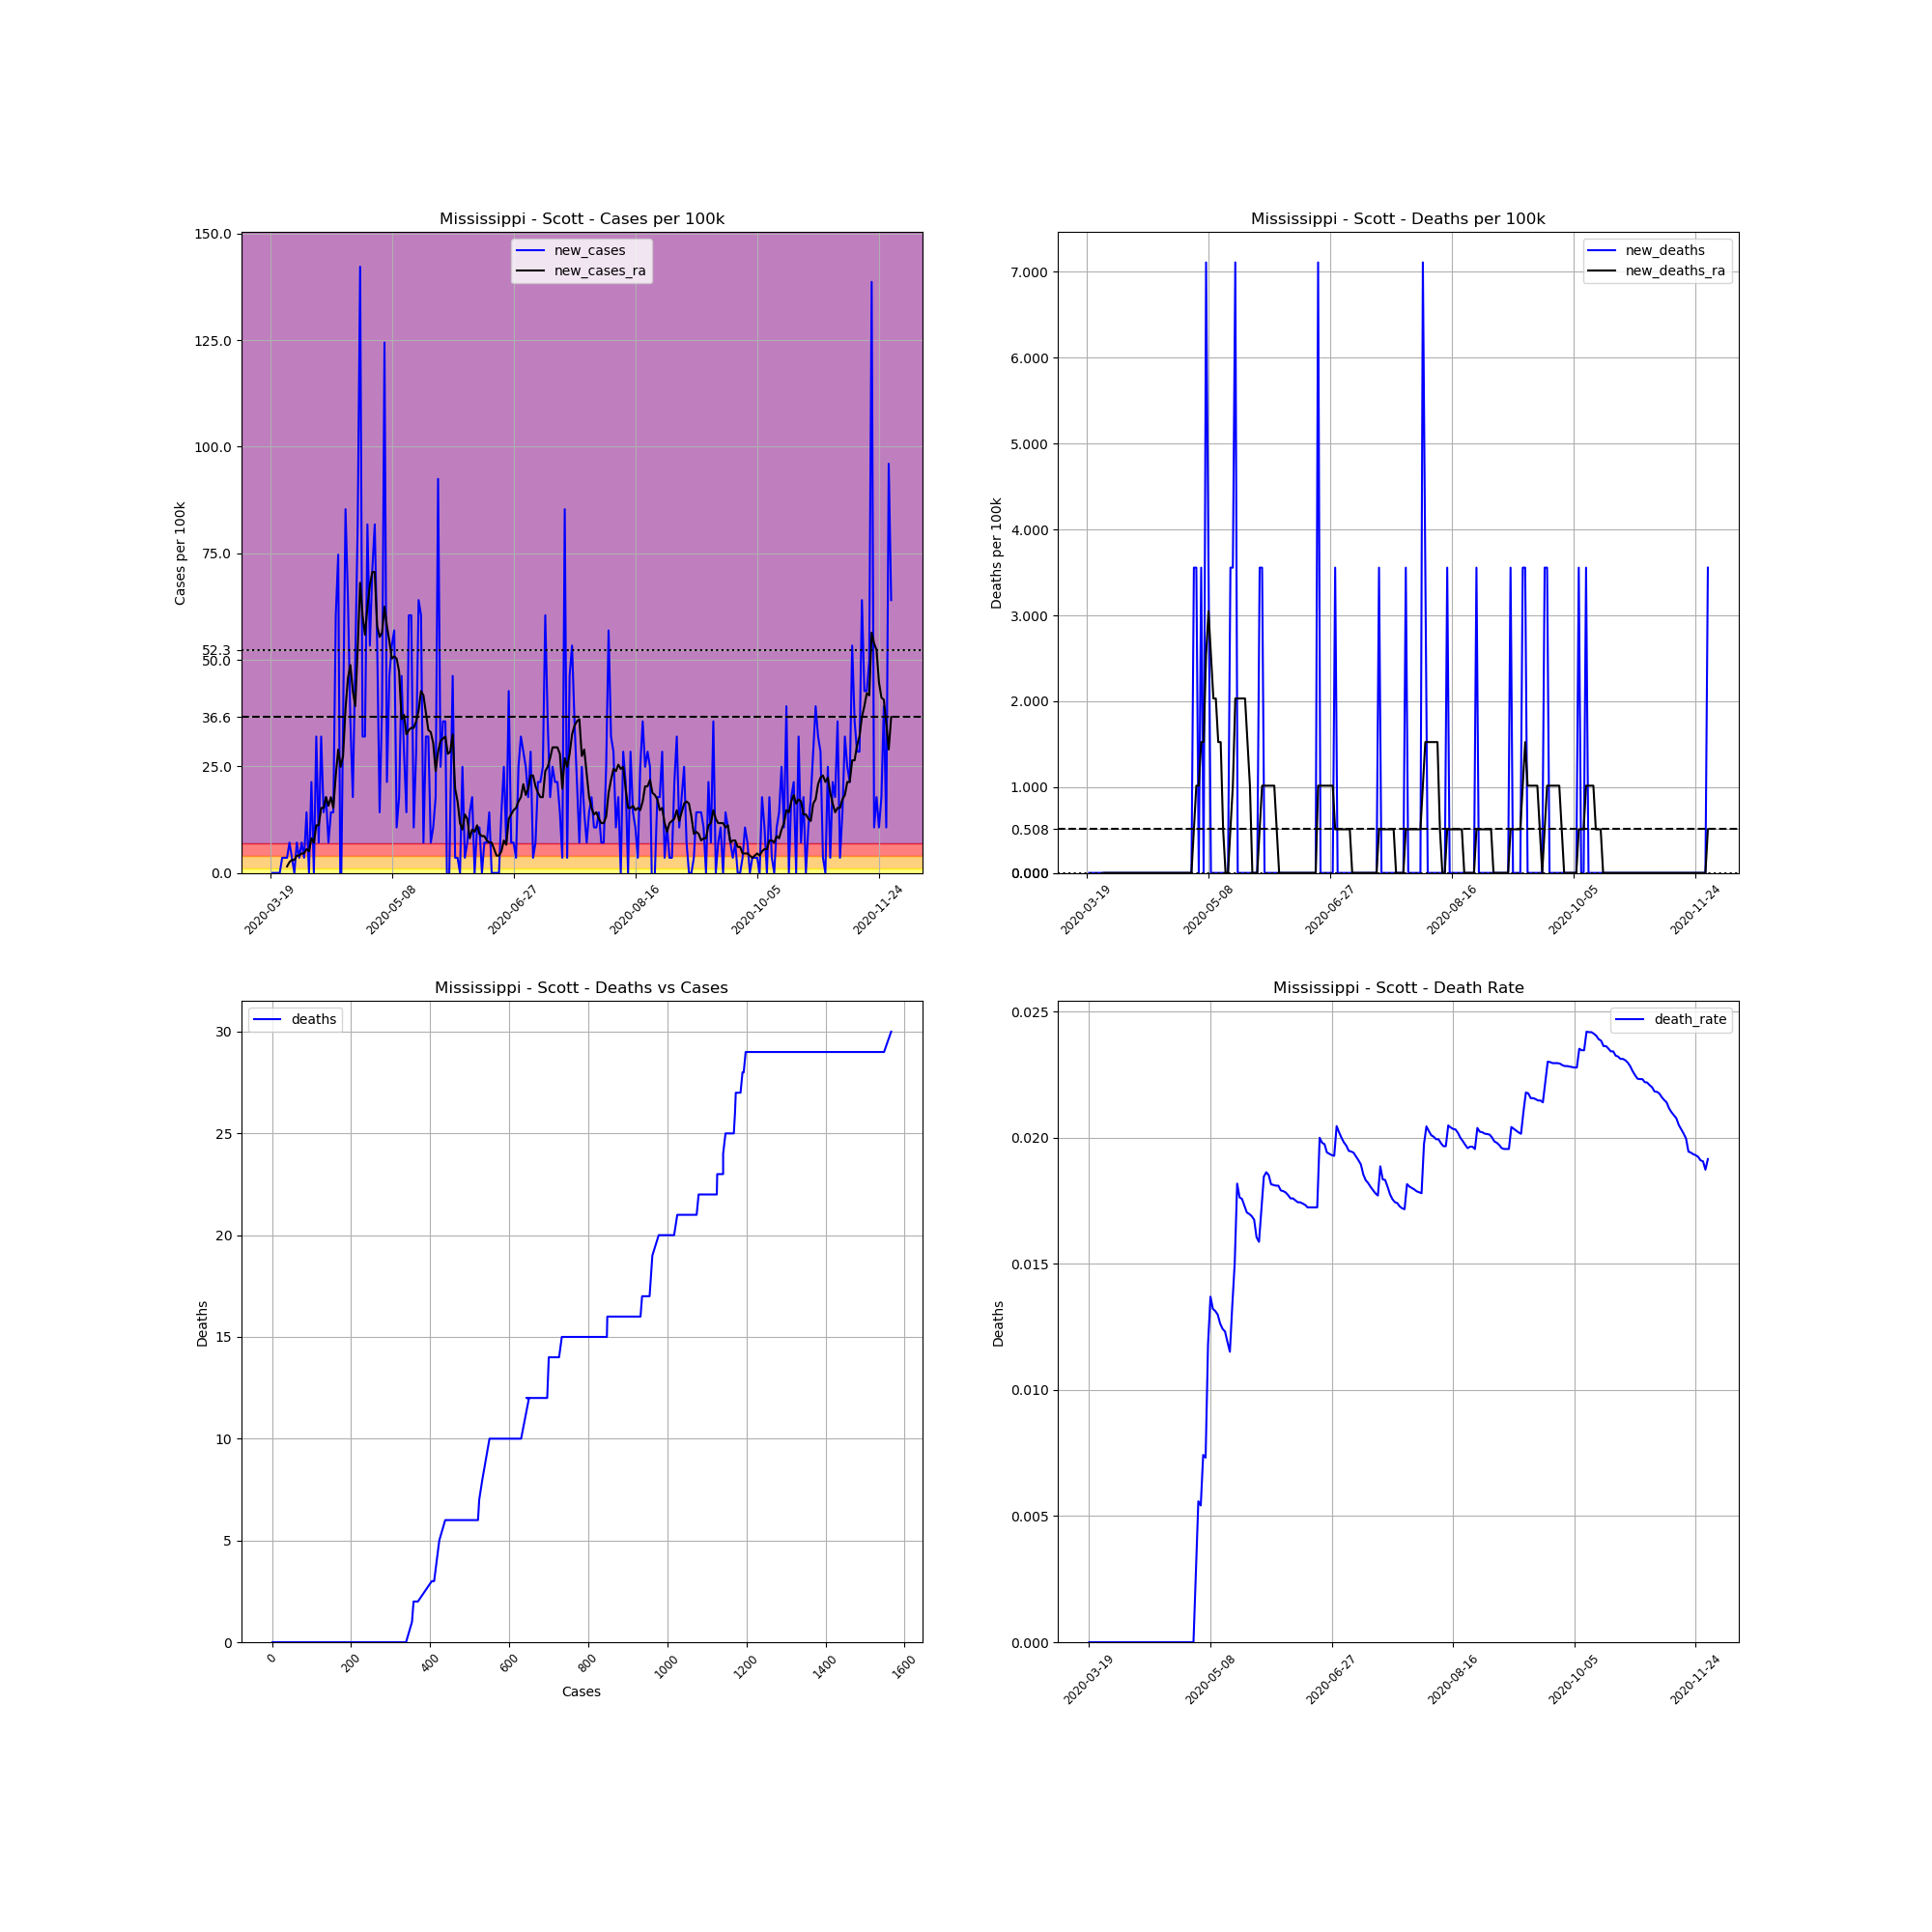

Data behind this chart, as committed beside it:
, date, county, state, fips, cases, deaths, COUNTY, STNAME, CTYNAME, POPESTIMATE2019, cases_per_100k, deaths_per_100k, death_rate, new_cases, new_deaths, new_cases_ra, new_deaths_ra
184296, 2020-03-19, Scott, Mississippi, 28123, 1, 0.0, 123, Mississippi, Scott, 28124, 3.556, 0.0, 0.0, , , , 
184297, 2020-03-20, Scott, Mississippi, 28123, 1, 0.0, 123, Mississippi, Scott, 28124, 3.556, 0.0, 0.0, 0.0, 0.0, , 
184298, 2020-03-21, Scott, Mississippi, 28123, 1, 0.0, 123, Mississippi, Scott, 28124, 3.556, 0.0, 0.0, 0.0, 0.0, , 
184299, 2020-03-22, Scott, Mississippi, 28123, 1, 0.0, 123, Mississippi, Scott, 28124, 3.556, 0.0, 0.0, 0.0, 0.0, , 
184300, 2020-03-23, Scott, Mississippi, 28123, 1, 0.0, 123, Mississippi, Scott, 28124, 3.556, 0.0, 0.0, 0.0, 0.0, , 
184301, 2020-03-24, Scott, Mississippi, 28123, 2, 0.0, 123, Mississippi, Scott, 28124, 7.111, 0.0, 0.0, 3.556, 0.0, , 
184302, 2020-03-25, Scott, Mississippi, 28123, 3, 0.0, 123, Mississippi, Scott, 28124, 10.67, 0.0, 0.0, 3.556, 0.0, , 
184303, 2020-03-26, Scott, Mississippi, 28123, 4, 0.0, 123, Mississippi, Scott, 28124, 14.22, 0.0, 0.0, 3.556, 0.0, 1.524, 0.0
184304, 2020-03-27, Scott, Mississippi, 28123, 6, 0.0, 123, Mississippi, Scott, 28124, 21.33, 0.0, 0.0, 7.111, 0.0, 2.54, 0.0
184305, 2020-03-28, Scott, Mississippi, 28123, 7, 0.0, 123, Mississippi, Scott, 28124, 24.89, 0.0, 0.0, 3.556, 0.0, 3.048, 0.0
184306, 2020-03-29, Scott, Mississippi, 28123, 7, 0.0, 123, Mississippi, Scott, 28124, 24.89, 0.0, 0.0, 0.0, 0.0, 3.048, 0.0
184307, 2020-03-30, Scott, Mississippi, 28123, 9, 0.0, 123, Mississippi, Scott, 28124, 32, 0.0, 0.0, 7.111, 0.0, 4.064, 0.0
184308, 2020-03-31, Scott, Mississippi, 28123, 10, 0.0, 123, Mississippi, Scott, 28124, 35.56, 0.0, 0.0, 3.556, 0.0, 4.064, 0.0
184309, 2020-04-01, Scott, Mississippi, 28123, 12, 0.0, 123, Mississippi, Scott, 28124, 42.67, 0.0, 0.0, 7.111, 0.0, 4.572, 0.0
184310, 2020-04-02, Scott, Mississippi, 28123, 13, 0.0, 123, Mississippi, Scott, 28124, 46.22, 0.0, 0.0, 3.556, 0.0, 4.572, 0.0
184311, 2020-04-03, Scott, Mississippi, 28123, 17, 0.0, 123, Mississippi, Scott, 28124, 60.45, 0.0, 0.0, 14.22, 0.0, 5.588, 0.0
184312, 2020-04-04, Scott, Mississippi, 28123, 17, 0.0, 123, Mississippi, Scott, 28124, 60.45, 0.0, 0.0, 0.0, 0.0, 5.08, 0.0
184313, 2020-04-05, Scott, Mississippi, 28123, 23, 0.0, 123, Mississippi, Scott, 28124, 81.78, 0.0, 0.0, 21.33, 0.0, 8.127, 0.0
184314, 2020-04-06, Scott, Mississippi, 28123, 23, 0.0, 123, Mississippi, Scott, 28124, 81.78, 0.0, 0.0, 0.0, 0.0, 7.111, 0.0
184315, 2020-04-07, Scott, Mississippi, 28123, 32, 0.0, 123, Mississippi, Scott, 28124, 113.8, 0.0, 0.0, 32, 0.0, 11.18, 0.0
184316, 2020-04-08, Scott, Mississippi, 28123, 34, 0.0, 123, Mississippi, Scott, 28124, 120.9, 0.0, 0.0, 7.111, 0.0, 11.18, 0.0
184317, 2020-04-09, Scott, Mississippi, 28123, 43, 0.0, 123, Mississippi, Scott, 28124, 152.9, 0.0, 0.0, 32, 0.0, 15.24, 0.0
184318, 2020-04-10, Scott, Mississippi, 28123, 47, 0.0, 123, Mississippi, Scott, 28124, 167.1, 0.0, 0.0, 14.22, 0.0, 15.24, 0.0
184319, 2020-04-11, Scott, Mississippi, 28123, 52, 0.0, 123, Mississippi, Scott, 28124, 184.9, 0.0, 0.0, 17.78, 0.0, 17.78, 0.0
184320, 2020-04-12, Scott, Mississippi, 28123, 54, 0.0, 123, Mississippi, Scott, 28124, 192, 0.0, 0.0, 7.111, 0.0, 15.75, 0.0
184321, 2020-04-13, Scott, Mississippi, 28123, 58, 0.0, 123, Mississippi, Scott, 28124, 206.2, 0.0, 0.0, 14.22, 0.0, 17.78, 0.0
184322, 2020-04-14, Scott, Mississippi, 28123, 62, 0.0, 123, Mississippi, Scott, 28124, 220.5, 0.0, 0.0, 14.22, 0.0, 15.24, 0.0
184323, 2020-04-15, Scott, Mississippi, 28123, 79, 0.0, 123, Mississippi, Scott, 28124, 280.9, 0.0, 0.0, 60.45, 0.0, 22.86, 0.0
184324, 2020-04-16, Scott, Mississippi, 28123, 100, 0.0, 123, Mississippi, Scott, 28124, 355.6, 0.0, 0.0, 74.67, 0.0, 28.95, 0.0
184325, 2020-04-17, Scott, Mississippi, 28123, 96, 0.0, 123, Mississippi, Scott, 28124, 341.3, 0.0, 0.0, -14.22, 0.0, 24.89, 0.0
184326, 2020-04-18, Scott, Mississippi, 28123, 106, 0.0, 123, Mississippi, Scott, 28124, 376.9, 0.0, 0.0, 35.56, 0.0, 27.43, 0.0
184327, 2020-04-19, Scott, Mississippi, 28123, 130, 0.0, 123, Mississippi, Scott, 28124, 462.2, 0.0, 0.0, 85.34, 0.0, 38.6, 0.0
184328, 2020-04-20, Scott, Mississippi, 28123, 148, 0.0, 123, Mississippi, Scott, 28124, 526.2, 0.0, 0.0, 64, 0.0, 45.72, 0.0
184329, 2020-04-21, Scott, Mississippi, 28123, 158, 0.0, 123, Mississippi, Scott, 28124, 561.8, 0.0, 0.0, 35.56, 0.0, 48.76, 0.0
184330, 2020-04-22, Scott, Mississippi, 28123, 163, 0.0, 123, Mississippi, Scott, 28124, 579.6, 0.0, 0.0, 17.78, 0.0, 42.67, 0.0
184331, 2020-04-23, Scott, Mississippi, 28123, 177, 0.0, 123, Mississippi, Scott, 28124, 629.4, 0.0, 0.0, 49.78, 0.0, 39.11, 0.0
184332, 2020-04-24, Scott, Mississippi, 28123, 200, 0.0, 123, Mississippi, Scott, 28124, 711.1, 0.0, 0.0, 81.78, 0.0, 52.83, 0.0
184333, 2020-04-25, Scott, Mississippi, 28123, 240, 0.0, 123, Mississippi, Scott, 28124, 853.4, 0.0, 0.0, 142.2, 0.0, 68.07, 0.0
184334, 2020-04-26, Scott, Mississippi, 28123, 249, 0.0, 123, Mississippi, Scott, 28124, 885.4, 0.0, 0.0, 32, 0.0, 60.45, 0.0
184335, 2020-04-27, Scott, Mississippi, 28123, 258, 0.0, 123, Mississippi, Scott, 28124, 917.4, 0.0, 0.0, 32, 0.0, 55.88, 0.0
184336, 2020-04-28, Scott, Mississippi, 28123, 281, 0.0, 123, Mississippi, Scott, 28124, 999.1, 0.0, 0.0, 81.78, 0.0, 62.48, 0.0
184337, 2020-04-29, Scott, Mississippi, 28123, 296, 0.0, 123, Mississippi, Scott, 28124, 1052, 0.0, 0.0, 53.34, 0.0, 67.56, 0.0
184338, 2020-04-30, Scott, Mississippi, 28123, 316, 0.0, 123, Mississippi, Scott, 28124, 1124, 0.0, 0.0, 71.11, 0.0, 70.61, 0.0
184339, 2020-05-01, Scott, Mississippi, 28123, 339, 0.0, 123, Mississippi, Scott, 28124, 1205, 0.0, 0.0, 81.78, 0.0, 70.61, 0.0
184340, 2020-05-02, Scott, Mississippi, 28123, 354, 1.0, 123, Mississippi, Scott, 28124, 1259, 3.556, 0.002825, 53.34, 3.556, 57.91, 0.508
184341, 2020-05-03, Scott, Mississippi, 28123, 358, 2.0, 123, Mississippi, Scott, 28124, 1273, 7.111, 0.005587, 14.22, 3.556, 55.37, 1.016
184342, 2020-05-04, Scott, Mississippi, 28123, 369, 2.0, 123, Mississippi, Scott, 28124, 1312, 7.111, 0.00542, 39.11, 0.0, 56.38, 1.016
184343, 2020-05-05, Scott, Mississippi, 28123, 404, 3.0, 123, Mississippi, Scott, 28124, 1436, 10.67, 0.007426, 124.4, 3.556, 62.48, 1.524
184344, 2020-05-06, Scott, Mississippi, 28123, 410, 3.0, 123, Mississippi, Scott, 28124, 1458, 10.67, 0.007317, 21.33, 0.0, 57.91, 1.524
184345, 2020-05-07, Scott, Mississippi, 28123, 423, 5.0, 123, Mississippi, Scott, 28124, 1504, 17.78, 0.01182, 46.22, 7.111, 54.35, 2.54
184346, 2020-05-08, Scott, Mississippi, 28123, 438, 6.0, 123, Mississippi, Scott, 28124, 1557, 21.33, 0.0137, 53.34, 3.556, 50.29, 3.048
184347, 2020-05-09, Scott, Mississippi, 28123, 454, 6.0, 123, Mississippi, Scott, 28124, 1614, 21.33, 0.01322, 56.89, 0.0, 50.8, 2.54
184348, 2020-05-10, Scott, Mississippi, 28123, 457, 6.0, 123, Mississippi, Scott, 28124, 1625, 21.33, 0.01313, 10.67, 0.0, 50.29, 2.032
184349, 2020-05-11, Scott, Mississippi, 28123, 462, 6.0, 123, Mississippi, Scott, 28124, 1643, 21.33, 0.01299, 17.78, 0.0, 47.24, 2.032
184350, 2020-05-12, Scott, Mississippi, 28123, 475, 6.0, 123, Mississippi, Scott, 28124, 1689, 21.33, 0.01263, 46.22, 0.0, 36.06, 1.524
184351, 2020-05-13, Scott, Mississippi, 28123, 483, 6.0, 123, Mississippi, Scott, 28124, 1717, 21.33, 0.01242, 28.45, 0.0, 37.08, 1.524
184352, 2020-05-14, Scott, Mississippi, 28123, 487, 6.0, 123, Mississippi, Scott, 28124, 1732, 21.33, 0.01232, 14.22, 0.0, 32.51, 0.508
184353, 2020-05-15, Scott, Mississippi, 28123, 504, 6.0, 123, Mississippi, Scott, 28124, 1792, 21.33, 0.0119, 60.45, 0.0, 33.53, 0.0
184354, 2020-05-16, Scott, Mississippi, 28123, 521, 6.0, 123, Mississippi, Scott, 28124, 1853, 21.33, 0.01152, 60.45, 0.0, 34.03, 0.0
184355, 2020-05-17, Scott, Mississippi, 28123, 524, 7.0, 123, Mississippi, Scott, 28124, 1863, 24.89, 0.01336, 10.67, 3.556, 34.03, 0.508
... 196 more rows
